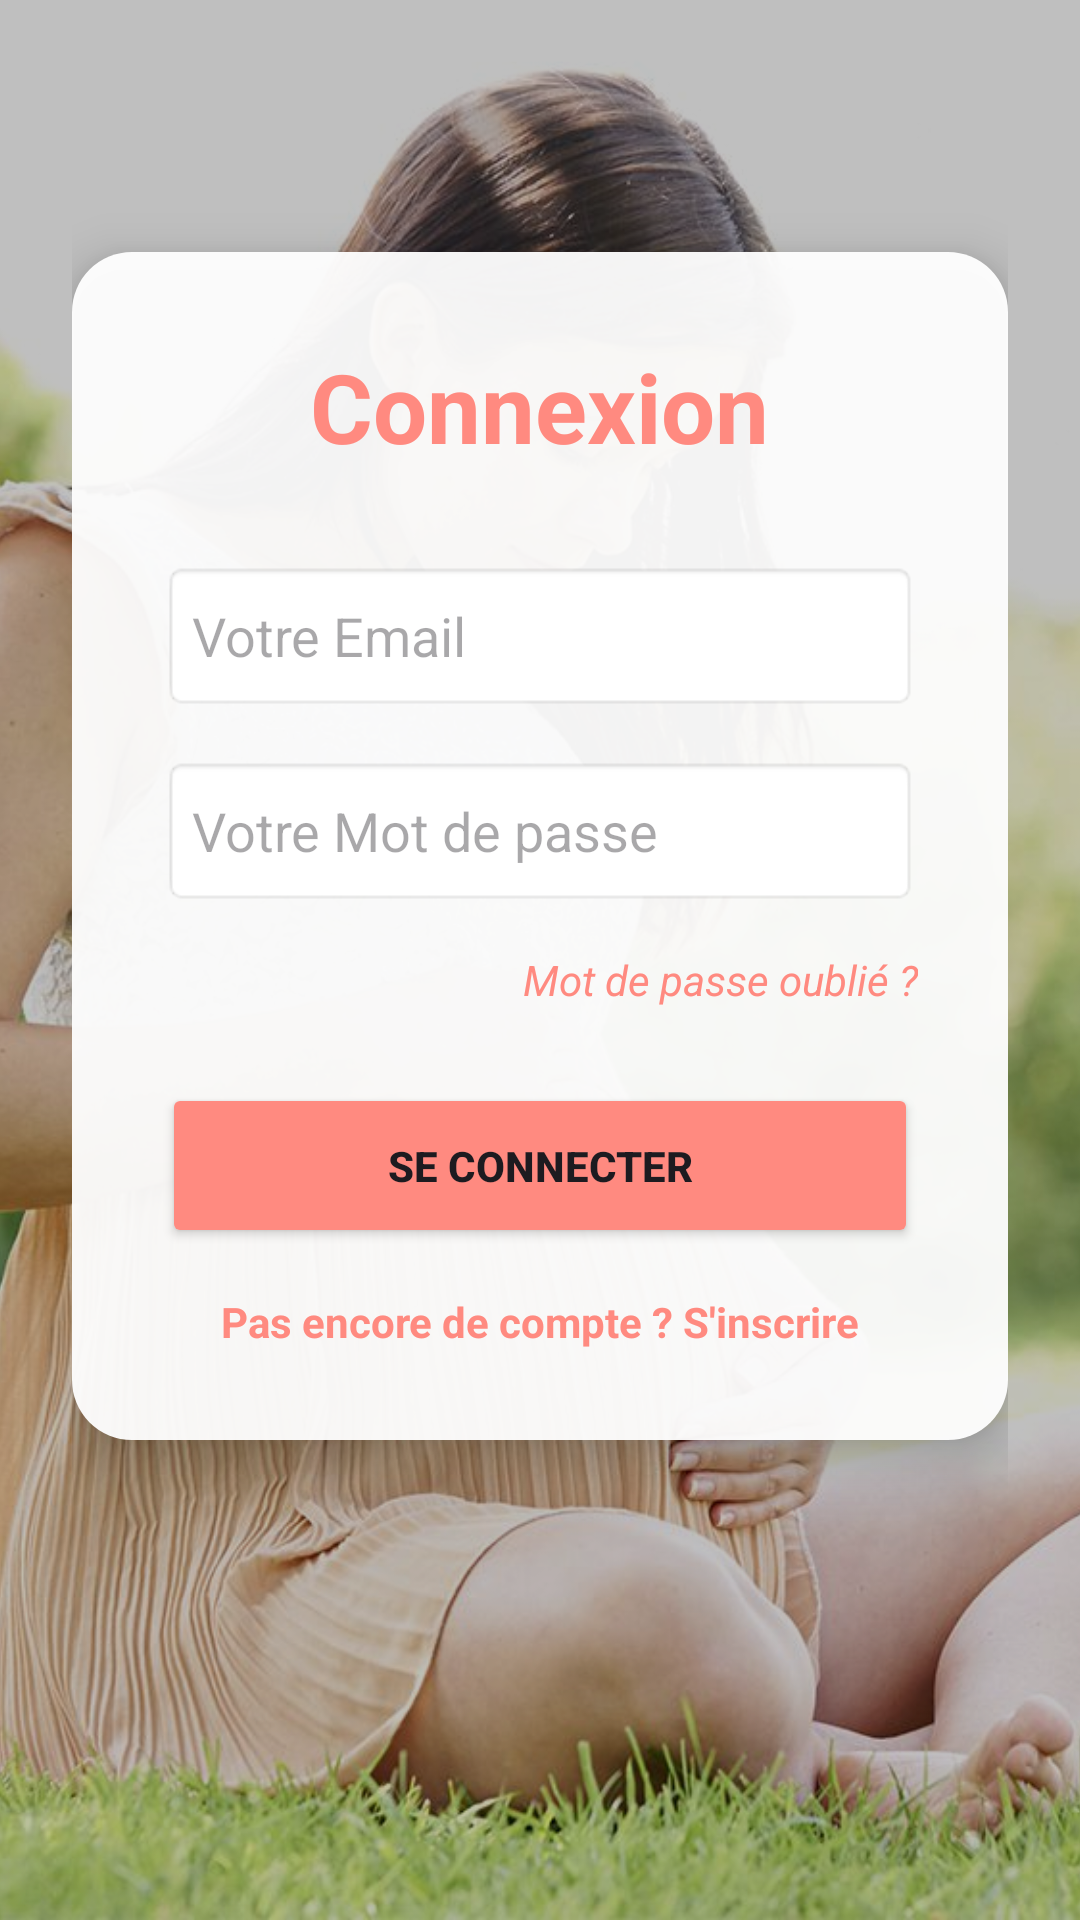

Produce the Android XML layout that renders to this screen, including the resource entries it uses.
<!-- AndroidManifest.xml: application theme Theme.Mama -->
<!-- res/layout/activity_login.xml -->
<?xml version="1.0" encoding="utf-8"?>
<androidx.constraintlayout.widget.ConstraintLayout
    xmlns:android="http://schemas.android.com/apk/res/android"
    xmlns:app="http://schemas.android.com/apk/res-auto"
    android:layout_width="match_parent"
    android:layout_height="match_parent">

    
    <ImageView
        android:id="@+id/bgImage"
        android:layout_width="0dp"
        android:layout_height="0dp"
        android:src="@drawable/img_background_mama"
        android:scaleType="centerCrop"
        app:layout_constraintTop_toTopOf="parent"
        app:layout_constraintBottom_toBottomOf="parent"
        app:layout_constraintStart_toStartOf="parent"
        app:layout_constraintEnd_toEndOf="parent"/>

    
    <View
        android:layout_width="0dp"
        android:layout_height="0dp"
        android:background="#40000000"
        app:layout_constraintTop_toTopOf="parent"
        app:layout_constraintBottom_toBottomOf="parent"
        app:layout_constraintStart_toStartOf="parent"
        app:layout_constraintEnd_toEndOf="parent"/>

    
    <ScrollView
        android:layout_width="0dp"
        android:layout_height="0dp"
        android:fillViewport="true"
        app:layout_constraintTop_toTopOf="parent"
        app:layout_constraintBottom_toBottomOf="parent"
        app:layout_constraintStart_toStartOf="parent"
        app:layout_constraintEnd_toEndOf="parent">

        <LinearLayout
            android:layout_width="match_parent"
            android:layout_height="wrap_content"
            android:orientation="vertical"
            android:gravity="center_horizontal"
            android:padding="24dp">

            
            <Space
                android:layout_width="match_parent"
                android:layout_height="60dp"/>

            
            <LinearLayout
                android:layout_width="match_parent"
                android:layout_height="wrap_content"
                android:background="@drawable/rounded_white_bg"
                android:orientation="vertical"
                android:padding="30dp"
                android:elevation="10dp">

                <TextView
                    android:layout_width="wrap_content"
                    android:layout_height="wrap_content"
                    android:layout_gravity="center"
                    android:text="Connexion"
                    android:textColor="@color/mama_primary"
                    android:textSize="32sp"
                    android:textStyle="bold"
                    android:layout_marginBottom="30dp"/>

                
                <EditText
                    android:id="@+id/etLoginEmail"
                    android:layout_width="match_parent"
                    android:layout_height="50dp"
                    android:background="@android:drawable/editbox_background_normal"
                    android:hint="Votre Email"
                    android:inputType="textEmailAddress"
                    android:paddingStart="10dp"
                    android:layout_marginBottom="15dp"/>

                
                <EditText
                    android:id="@+id/etLoginPassword"
                    android:layout_width="match_parent"
                    android:layout_height="50dp"
                    android:background="@android:drawable/editbox_background_normal"
                    android:hint="Votre Mot de passe"
                    android:inputType="textPassword"
                    android:paddingStart="10dp"
                    android:layout_marginBottom="15dp"/>

                
                <TextView
                    android:id="@+id/tvForgotPassword"
                    android:layout_width="wrap_content"
                    android:layout_height="wrap_content"
                    android:text="Mot de passe oublié ?"
                    android:textColor="@color/mama_primary"
                    android:layout_gravity="end"
                    android:textStyle="italic"
                    android:layout_marginBottom="25dp"/>

                
                <Button
                    android:id="@+id/btnLogin"
                    android:layout_width="match_parent"
                    android:layout_height="55dp"
                    android:text="SE CONNECTER"
                    android:backgroundTint="@color/mama_primary"
                    android:textStyle="bold"
                    android:layout_marginBottom="15dp"/>

                
                <TextView
                    android:id="@+id/tvGoToRegister"
                    android:layout_width="wrap_content"
                    android:layout_height="wrap_content"
                    android:layout_gravity="center"
                    android:text="Pas encore de compte ? S'inscrire"
                    android:textColor="@color/mama_primary"
                    android:textStyle="bold"/>

            </LinearLayout>
        </LinearLayout>
    </ScrollView>
</androidx.constraintlayout.widget.ConstraintLayout>
<!-- resources referenced by this layout -->
<resources>
  <color name="mama_primary">#FF8A80</color>
  <!-- drawable img_background_mama: jpg bitmap (drawable, 146286 bytes) -->
  <!-- drawable rounded_white_bg (drawable) -->
  <?xml version="1.0" encoding="utf-8"?>
  <shape xmlns:android="http://schemas.android.com/apk/res/android">
      
      <solid android:color="#F2FFFFFF"/>
  
      
      <corners android:radius="20dp"/>
  </shape>
  <style name="Theme.Mama" parent="Base.Theme.Mama" />
  <style name="Base.Theme.Mama" parent="Theme.Material3.DayNight.NoActionBar">
          
          
      </style>
</resources>
